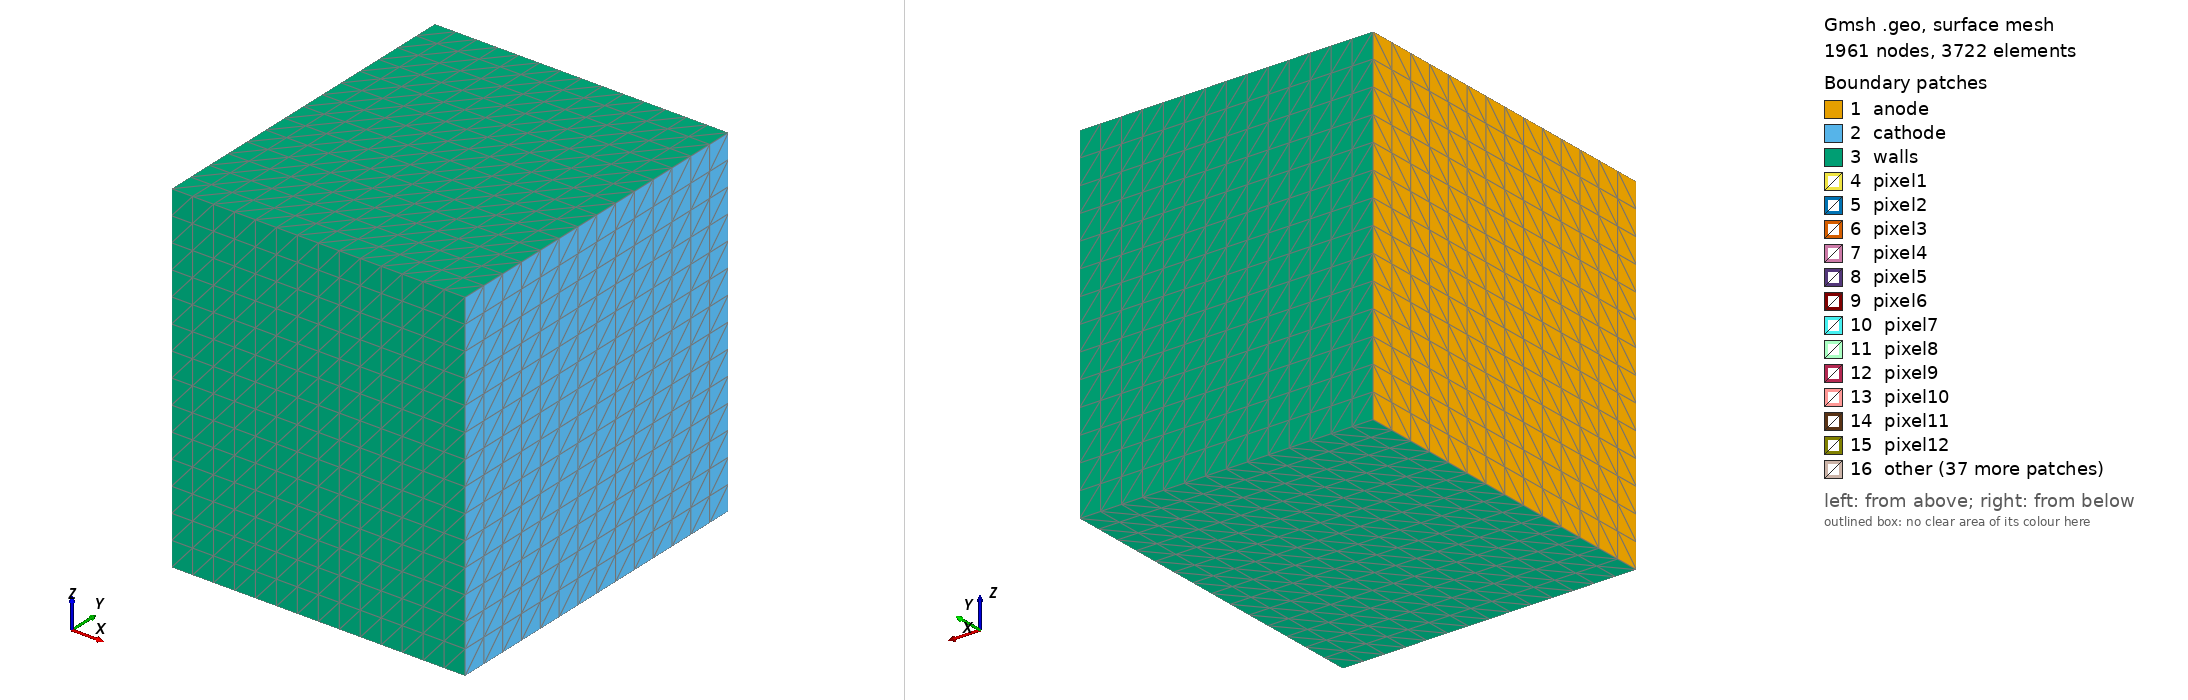

Gmsh geometry script, surface-meshed: 1961 nodes, 3722 surface elements. Boundary patches (legend numbers): 1 anode, 2 cathode, 3 walls, 4 pixel1, 5 pixel2, 6 pixel3, 7 pixel4, 8 pixel5, 9 pixel6, 10 pixel7, 11 pixel8, 12 pixel9, 13 pixel10, 14 pixel11, 15 pixel12, 16 other. Left view from above one corner, right view from below the opposite corner. Legend entries are the model's physical surfaces. The drawing asked Gmsh for element sizes between 1% and 20% of the model's largest extent; the script's own settings can give other sizes.

=== tpcgeometry.geo (drawn) ===
// This code was created by pygmsh v5.0.2.
SetFactory("OpenCASCADE");
vol0 = newv;
Box(vol0) = {0, -1.75, -1.75, 3.0, 3.5, 3.5};
vol1 = newv;
Sphere(vol1) = {0.25, 1.2, -1.2, 0.04};
vol2 = newv;
Sphere(vol2) = {0.25, 1.2, -0.8, 0.04};
vol3 = newv;
Sphere(vol3) = {0.25, 1.2, -0.4, 0.04};
vol4 = newv;
Sphere(vol4) = {0.25, 1.2, 0.0, 0.04};
vol5 = newv;
Sphere(vol5) = {0.25, 1.2, 0.4, 0.04};
vol6 = newv;
Sphere(vol6) = {0.25, 1.2, 0.8, 0.04};
vol7 = newv;
Sphere(vol7) = {0.25, 1.2, 1.2, 0.04};
vol8 = newv;
Sphere(vol8) = {0.25, 0.8, -1.2, 0.04};
vol9 = newv;
Sphere(vol9) = {0.25, 0.8, -0.8, 0.04};
vol10 = newv;
Sphere(vol10) = {0.25, 0.8, -0.4, 0.04};
vol11 = newv;
Sphere(vol11) = {0.25, 0.8, 0.0, 0.04};
vol12 = newv;
Sphere(vol12) = {0.25, 0.8, 0.4, 0.04};
vol13 = newv;
Sphere(vol13) = {0.25, 0.8, 0.8, 0.04};
vol14 = newv;
Sphere(vol14) = {0.25, 0.8, 1.2, 0.04};
vol15 = newv;
Sphere(vol15) = {0.25, 0.4, -1.2, 0.04};
vol16 = newv;
Sphere(vol16) = {0.25, 0.4, -0.8, 0.04};
vol17 = newv;
Sphere(vol17) = {0.25, 0.4, -0.4, 0.04};
vol18 = newv;
Sphere(vol18) = {0.25, 0.4, 0.0, 0.04};
vol19 = newv;
Sphere(vol19) = {0.25, 0.4, 0.4, 0.04};
vol20 = newv;
Sphere(vol20) = {0.25, 0.4, 0.8, 0.04};
vol21 = newv;
Sphere(vol21) = {0.25, 0.4, 1.2, 0.04};
vol22 = newv;
Sphere(vol22) = {0.25, 0.0, -1.2, 0.04};
vol23 = newv;
Sphere(vol23) = {0.25, 0.0, -0.8, 0.04};
vol24 = newv;
Sphere(vol24) = {0.25, 0.0, -0.4, 0.04};
vol25 = newv;
Sphere(vol25) = {0.25, 0.0, 0.0, 0.04};
vol26 = newv;
Sphere(vol26) = {0.25, 0.0, 0.4, 0.04};
vol27 = newv;
Sphere(vol27) = {0.25, 0.0, 0.8, 0.04};
vol28 = newv;
Sphere(vol28) = {0.25, 0.0, 1.2, 0.04};
vol29 = newv;
Sphere(vol29) = {0.25, -0.4, -1.2, 0.04};
vol30 = newv;
Sphere(vol30) = {0.25, -0.4, -0.8, 0.04};
vol31 = newv;
Sphere(vol31) = {0.25, -0.4, -0.4, 0.04};
vol32 = newv;
Sphere(vol32) = {0.25, -0.4, 0.0, 0.04};
vol33 = newv;
Sphere(vol33) = {0.25, -0.4, 0.4, 0.04};
vol34 = newv;
Sphere(vol34) = {0.25, -0.4, 0.8, 0.04};
vol35 = newv;
Sphere(vol35) = {0.25, -0.4, 1.2, 0.04};
vol36 = newv;
Sphere(vol36) = {0.25, -0.8, -1.2, 0.04};
vol37 = newv;
Sphere(vol37) = {0.25, -0.8, -0.8, 0.04};
vol38 = newv;
Sphere(vol38) = {0.25, -0.8, -0.4, 0.04};
vol39 = newv;
Sphere(vol39) = {0.25, -0.8, 0.0, 0.04};
vol40 = newv;
Sphere(vol40) = {0.25, -0.8, 0.4, 0.04};
vol41 = newv;
Sphere(vol41) = {0.25, -0.8, 0.8, 0.04};
vol42 = newv;
Sphere(vol42) = {0.25, -0.8, 1.2, 0.04};
vol43 = newv;
Sphere(vol43) = {0.25, -1.2, -1.2, 0.04};
vol44 = newv;
Sphere(vol44) = {0.25, -1.2, -0.8, 0.04};
vol45 = newv;
Sphere(vol45) = {0.25, -1.2, -0.4, 0.04};
vol46 = newv;
Sphere(vol46) = {0.25, -1.2, 0.0, 0.04};
vol47 = newv;
Sphere(vol47) = {0.25, -1.2, 0.4, 0.04};
vol48 = newv;
Sphere(vol48) = {0.25, -1.2, 0.8, 0.04};
vol49 = newv;
Sphere(vol49) = {0.25, -1.2, 1.2, 0.04};
//+
Physical Surface("cathode") = {2};
//+
Physical Surface("anode") = {1};
//+
Physical Surface("pixel8") = {14};
//+
Physical Surface("pixel9") = {15};
//+
Physical Surface("pixel6") = {12};
//+
Physical Surface("pixel7") = {13};
//+
Physical Surface("pixel4") = {10};
//+
Physical Surface("pixel5") = {11};
//+
Physical Surface("pixel2") = {8};
//+
Physical Surface("pixel3") = {9};
//+
Physical Surface("pixel1") = {7};
//+
Physical Surface("pixel36") = {42};
//+
Physical Surface("pixel37") = {43};
//+
Physical Surface("pixel34") = {40};
//+
Physical Surface("pixel35") = {41};
//+
Physical Surface("pixel32") = {38};
//+
Physical Surface("pixel33") = {39};
//+
Physical Surface("pixel30") = {36};
//+
Physical Surface("pixel31") = {37};
//+
Physical Surface("pixel38") = {44};
//+
Physical Surface("pixel39") = {45};
//+
Physical Surface("pixel18") = {24};
//+
Physical Surface("pixel19") = {25};
//+
Physical Surface("pixel14") = {20};
//+
Physical Surface("pixel15") = {21};
//+
Physical Surface("pixel16") = {22};
//+
Physical Surface("pixel17") = {23};
//+
Physical Surface("pixel10") = {16};
//+
Physical Surface("pixel11") = {17};
//+
Physical Surface("pixel12") = {18};
//+
Physical Surface("pixel13") = {19};
//+
Physical Surface("walls") = {3, 4, 5, 6};
//+
Physical Surface("pixel43") = {49};
//+
Physical Surface("pixel42") = {48};
//+
Physical Surface("pixel41") = {47};
//+
Physical Surface("pixel40") = {46};
//+
Physical Surface("pixel47") = {53};
//+
Physical Surface("pixel46") = {52};
//+
Physical Surface("pixel45") = {51};
//+
Physical Surface("pixel44") = {50};
//+
Physical Surface("pixel49") = {55};
//+
Physical Surface("pixel48") = {54};
//+
Physical Surface("pixel29") = {35};
//+
Physical Surface("pixel28") = {34};
//+
Physical Surface("pixel21") = {27};
//+
Physical Surface("pixel20") = {26};
//+
Physical Surface("pixel23") = {29};
//+
Physical Surface("pixel22") = {28};
//+
Physical Surface("pixel25") = {31};
//+
Physical Surface("pixel24") = {30};
//+
Physical Surface("pixel27") = {33};
//+
Physical Surface("pixel26") = {32};//+
Transfinite Line {12, 6, 10, 2, 1, 4, 3, 11, 8, 7, 5, 9} = 15 Using Progression 1;
//+
Transfinite Surface {6} = {3, 7, 5, 1};
//+
Transfinite Surface {4} = {4, 8, 7, 3};
//+
Transfinite Surface {5} = {4, 2, 6, 8};
//+
Transfinite Surface {3} = {1, 5, 6, 2};
//+
Transfinite Surface {1} = {4, 3, 1, 2};
//+
Transfinite Surface {2} = {8, 6, 5, 7};
